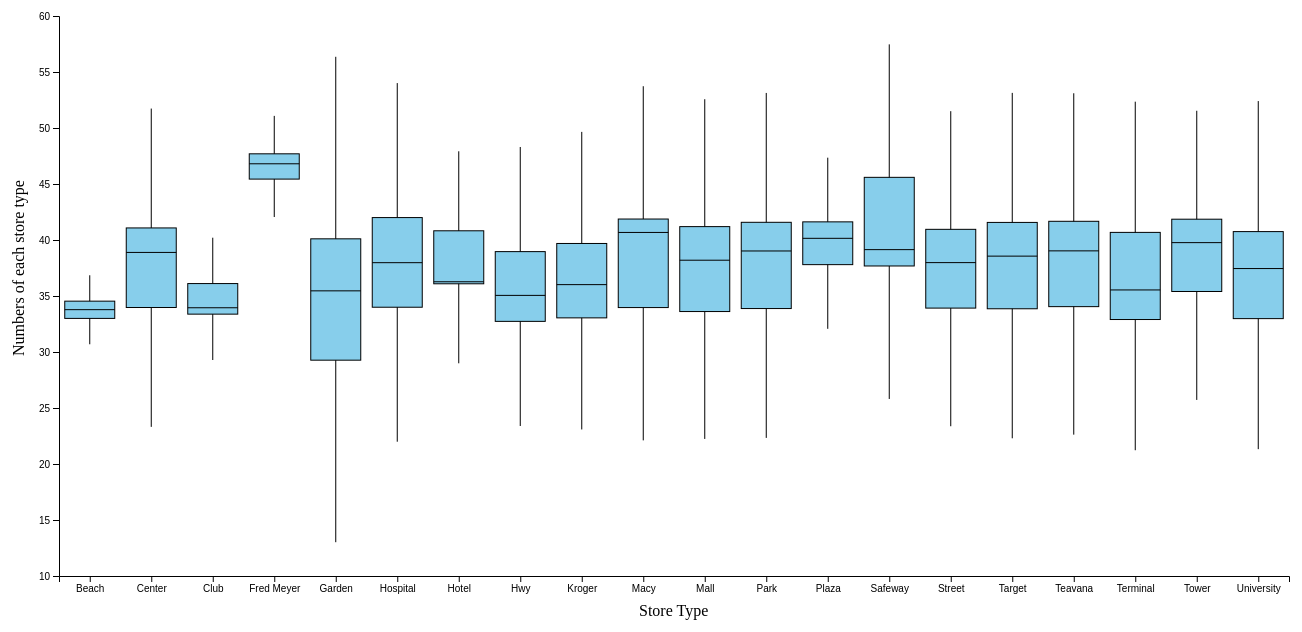
D3 v4 page, settled after 480 driven frames (8 s of simulated time); the page loaded 1 data file(s).



var margin = {top: 10, right: 30, bottom: 50, left: 70},
    width = 1330 - margin.left - margin.right,
    height = 620 - margin.top - margin.bottom;

var svg = d3.select("#my_dataviz")
            .append("svg")
            .attr("width", width + margin.left + margin.right)
            .attr("height", height + margin.top + margin.bottom)
            .append("g")
            .attr("transform",
                "translate(" + margin.left + "," + margin.top + ")");

d3.csv("./data/SS.csv", function(data) {

var sumstat = d3.nest()
    .key(function(d) { return d["Store Type"];})
    .rollup(function(d) {
        q1 = d3.quantile(d.map(function(g) { return g.Latitude;}).sort(d3.ascending),.25)
        median = d3.quantile(d.map(function(g) { return g.Latitude;}).sort(d3.ascending),.5)
        q3 = d3.quantile(d.map(function(g) { return g.Latitude;}).sort(d3.ascending),.75)
        interQuantileRange = q3 - q1
        min = q1 - 1.5 * interQuantileRange
        max = q3 + 1.5 * interQuantileRange
        return({q1: q1, median: median, q3: q3, interQuantileRange: interQuantileRange, min: min, max: max})
    })
    .entries(data)

    let store_type_data = data.map((row) => row["Store Type"]);
    console.log(store_type_data);
    //console.log(store_type_data[1]);
    
    var counts = {};
    store_type_data.forEach(function(x) { counts[x] = (counts[x] || 0) + 1; });
    console.log(counts);
    console.log(counts["Beach"]);
    var result = Object.keys(counts).map(function(key) {
        return [String(key), counts[key]];
    });
    console.log(result);

var x = d3.scaleBand()
            .range([ 0, width ])
            .domain(["Beach", "Center", "Club", "Fred Meyer", "Garden", "Hospital", "Hotel", "Hwy", "Kroger", "Macy",
             "Mall", "Park", "Plaza", "Safeway", "Street", "Target", "Teavana", "Terminal", "Tower",
             "University"])
            .paddingInner(1)
            .paddingOuter(.5)
svg.append("g")
    .attr("transform", "translate(0," + height + ")")
    .call(d3.axisBottom(x))

var y = d3.scaleLinear()
            .domain([10, 60])
            .range([height, 0])
svg.append("g").call(d3.axisLeft(y))

// x-axis label
svg.append('text')
    .attr('x', width / 2 - 35)
    .attr('y', 600)
    .style('font-size', '12pt')
    .text('Store Type');

// y-axis label
svg.append('text')
    .attr('transform', 'translate(-35,' + (height / 2 + 60) + ') rotate(-90)')
    .style('font-size', '12pt')
    .text('Numbers of each store type');

svg
    .selectAll("vertLines")
    .data(sumstat)
    .enter()
    .append("line")
    .attr("x1", function(d){return(x(d.key))})
    .attr("x2", function(d){return(x(d.key))})
    .attr("y1", function(d){return(y(d.value.min))})
    .attr("y2", function(d){return(y(d.value.max))})
    .attr("stroke", "black")
    .style("width", 40)

var boxWidth = 50
svg
    .selectAll("boxes")
    .data(sumstat)
    .enter()
    .append("rect")
        .attr("x", function(d){ return(x(d.key) - boxWidth / 2)})
        .attr("y", function(d){ return(y(d.value.q3))})
        .attr("height", function(d){ return(y(d.value.q1) - y(d.value.q3))})
        .attr("width", boxWidth )
        .attr("stroke", "black")
        .style("fill", "skyblue")

svg
    .selectAll("medianLines")
    .data(sumstat)
    .enter()
    .append("line")
      .attr("x1", function(d){return(x(d.key) - boxWidth / 2) })
      .attr("x2", function(d){return(x(d.key) + boxWidth / 2) })
      .attr("y1", function(d){return(y(d.value.median))})
      .attr("y2", function(d){return(y(d.value.median))})
      .attr("stroke", "black")
      .style("width", 80)
})


### data: data/SS.csv
, Brand, Store Number, Store Name, Ownership Type, Street Address, City, State/Province, Country, Postcode, Phone Number, Timezone, Longitude, Latitude, Store Type
11964, Starbucks, 3513-125945, Safeway-Anchorage #1809, Licensed, 5600 Debarr Rd Ste 9, Anchorage, AK, US, 995042300, 907-339-0900, GMT-09:00 America/Anchorage, -149.8, 61.21, Safeway
11965, Starbucks, 74352-84449, Safeway-Anchorage #2628, Licensed, 1725 Abbott Rd, Anchorage, AK, US, 995073444, 907-339-2800, GMT-09:00 America/Anchorage, -149.8, 61.14, Safeway
11966, Starbucks, 12449-152385, Safeway - Anchorage #1813, Licensed, 1501 Huffman Rd, Anchorage, AK, US, 995153596, 907-339-1300, GMT-09:00 America/Anchorage, -149.8, 61.11, Safeway
11967, Starbucks, 24936-233524, 100th & C St - Anchorage, Company Owned, 320 W. 100th Ave, 100, Southgate Shoppin…, Anchorage, AK, US, 99515, (907) 227-9631, GMT-09:00 America/Anchorage, -149.9, 61.13, Street
11968, Starbucks, 8973-85630, Old Seward & Diamond, Company Owned, 1005 E Dimond Blvd, Anchorage, AK, US, 995152050, 907-344-4160, GMT-09:00 America/Anchorage, -149.9, 61.14, Street
11969, Starbucks, 72788-84447, Fred Meyer - Anchorage #11, Licensed, 1000 E Northern Lights Blvd, Anchorage, AK, US, 995084218, 907-264-9600, GMT-09:00 America/Anchorage, -149.9, 61.19, Fred Meyer
11970, Starbucks, 79549-106150, Safeway - Anchorage #520, Licensed, 3101 PENLAND PKWY., Anchorage, AK, US, 995081928, 907-339-5200, GMT-09:00 America/Anchorage, -149.8, 61.22, Safeway
11971, Starbucks, 75988-107245, ANC Main Terminal Ticketing, Licensed, HMSHost, 500 West International Airport, Anchorage, AK, US, 99502, , GMT-09:00 America/Anchorage, -150, 61.18, Terminal
11972, Starbucks, 11426-99254, Tudor Rd and C Street, Company Owned, 110 W. Tudor Rd, E, Anchorage, AK, US, 995037247, 907-561-3141, GMT-09:00 America/Anchorage, -149.9, 61.18, Street
11973, Starbucks, 20349-108249, Fred Meyer-Anchorage East #18, Licensed, 7701 Debarr Road, Anchorage, AK, US, 99504, 907-269-1700, GMT-09:00 America/Anchorage, -149.7, 61.21, Fred Meyer
11974, Starbucks, 74266-52019, Safeway-Anchorage #1817, Licensed, 7731 E Northern Lights Blvd, Anchorage, AK, US, 995043554, 907-331-1700, GMT-09:00 America/Anchorage, -149.7, 61.2, Safeway
11975, Starbucks, 72727-61659, Fred Meyer - Anchorage #656, Licensed, 2300 Abbott Road, Anchorage, AK, US, 995074456, 907-365-2000, GMT-09:00 America/Anchorage, -149.8, 61.14, Fred Meyer
11976, Starbucks, 76943-129964, Target Anchorage NE T-2371, Licensed, 1200 N Muldoon Rd, Suite F, Anchorage, AK, US, 995046105, , GMT-09:00 America/Anchorage, -149.7, 61.23, Target
11977, Starbucks, 72784-33081, Fred Meyer - Anchorage (Dimond) #71, Licensed, 2000 W Dimond Blvd, Anchorage, AK, US, 995151453, 907-267-6700, GMT-09:00 America/Anchorage, -149.9, 61.14, Fred Meyer
11978, Starbucks, 9622-85633, Tudor & Lake Otis- Anchorage, Company Owned, 2421 East Tudor Road, Suite 8, Anchorage, AK, US, 995071128, 907-561-1644, GMT-09:00 America/Anchorage, -149.8, 61.18, Street
11979, Starbucks, 75323-100264, Elmendorf AFB, Licensed, Bldg 5800 Westover Avenue, Anchorage, AK, US, 99506, 907-753-4420, GMT-09:00 America/Anchorage, -149.8, 61.23, Street
11980, Starbucks, 79664-81037, Safeway-Anchorage #1812, Licensed, 4000 W Dimond Blvd, Anchorage Fifth Aven…, Anchorage, AK, US, 995021401, , GMT-09:00 America/Anchorage, -150, 61.14, Safeway
11981, Teavana, 28191-249962, Teavana - Anchorage Fifth Avenue, Company Owned, 320 West 5th Avenue, #D50A, Anchorage, AK, US, 99501, 907-274-2022, GMT-09:00 America/Anchorage, -149.9, 61.22, Teavana
11982, Starbucks, 3774-145044, Target Anchorage South T-2372, Licensed, 150 W 100th Ave Suite A, Anchorage, AK, US, 995152673, 907-267-7500, GMT-09:00 America/Anchorage, -149.9, 61.13, Target
11983, Starbucks, 28028-249124, ANC - Baggage Claim, Licensed, 5000 West International Rd, Anchorage, AK, US, 99502, 907-248-1801, GMT-09:00 America/Anchorage, -149.9, 61.15, Street
11984, Starbucks, 75697-94324, ANC Anchorage S Dom, Term, Conc C, Licensed, 5000 W Intl Airport Rd, Anchorage, AK, US, 995021023, , GMT-09:00 America/Anchorage, -150, 61.17, Street
11985, Starbucks, 74430-51979, Carrs-Anchorage #1805, Licensed, 1650 W Northern Lights Blvd, Anchorage, AK, US, 995173340, 907-339-0500, GMT-09:00 America/Anchorage, -149.9, 61.19, Street
11986, Starbucks, 17941-159568, Tikahtnu Commons - Anchorage, Company Owned, 1142 N. Muldoon Road, 110, Anchorage 5th…, Anchorage, AK, US, 99504, 907-338-1035, GMT-09:00 America/Anchorage, -149.7, 61.23, Street
11987, Starbucks, 19819-178265, 5th Avenue Mall - Level 2, Company Owned, 320 West 5th Avenue, 224, Anchorage, AK, US, 99501, 9072782251, GMT-09:00 America/Anchorage, -149.9, 61.22, Mall
11988, Starbucks, 74265-64199, Safeway-Eagle River #1807, Licensed, 11409 Business Blvd, Eagle River, AK, US, 995777722, 907-696-6400, GMT-09:00 America/Anchorage, -149.6, 61.32, Safeway
11989, Starbucks, 10126-97747, Eagle River, Company Owned, 16707 Coronado Road, 100, Eagle River, AK, US, 995777823, 907-696-6055, GMT-09:00 America/Anchorage, -149.6, 61.33, Street
11990, Starbucks, 72772-78880, Fred Meyer-Eagle River #668, Licensed, 13401 Old Glenn Hwy, Eagle River, AK, US, 995777565, , GMT-09:00 America/Anchorage, -149.6, 61.35, Fred Meyer
11991, Starbucks, 79719-100712, Safeway - Fairbanks #2754, Licensed, 3627 Airport Way (405R), Fairbanks, AK, US, 997094779, 907-374-4000, GMT-09:00 America/Anchorage, -147.8, 64.84, Safeway
11992, Starbucks, 74452-94707, Safeway-Fairbanks #3410, Licensed, 30 College Rd, Fairbanks, AK, US, 997011706, 907-374-4100, GMT-09:00 America/Anchorage, -147.7, 64.85, Safeway
11993, Starbucks, 72709-33079, Fred Meyer-Fairbanks #485, Licensed, 3755 Airport Way, Fairbanks, AK, US, 997094610, 907-474-1403, GMT-09:00 America/Anchorage, -147.8, 64.84, Fred Meyer
11994, Starbucks, 27150-246609, FAI - Main Terminal, Licensed, 6450 Airport Way, Fairbanks, AK, US, 99709, 907-457-1801, GMT-09:00 America/Anchorage, -147.9, 64.82, Terminal
… [head cut at 6 KiB]